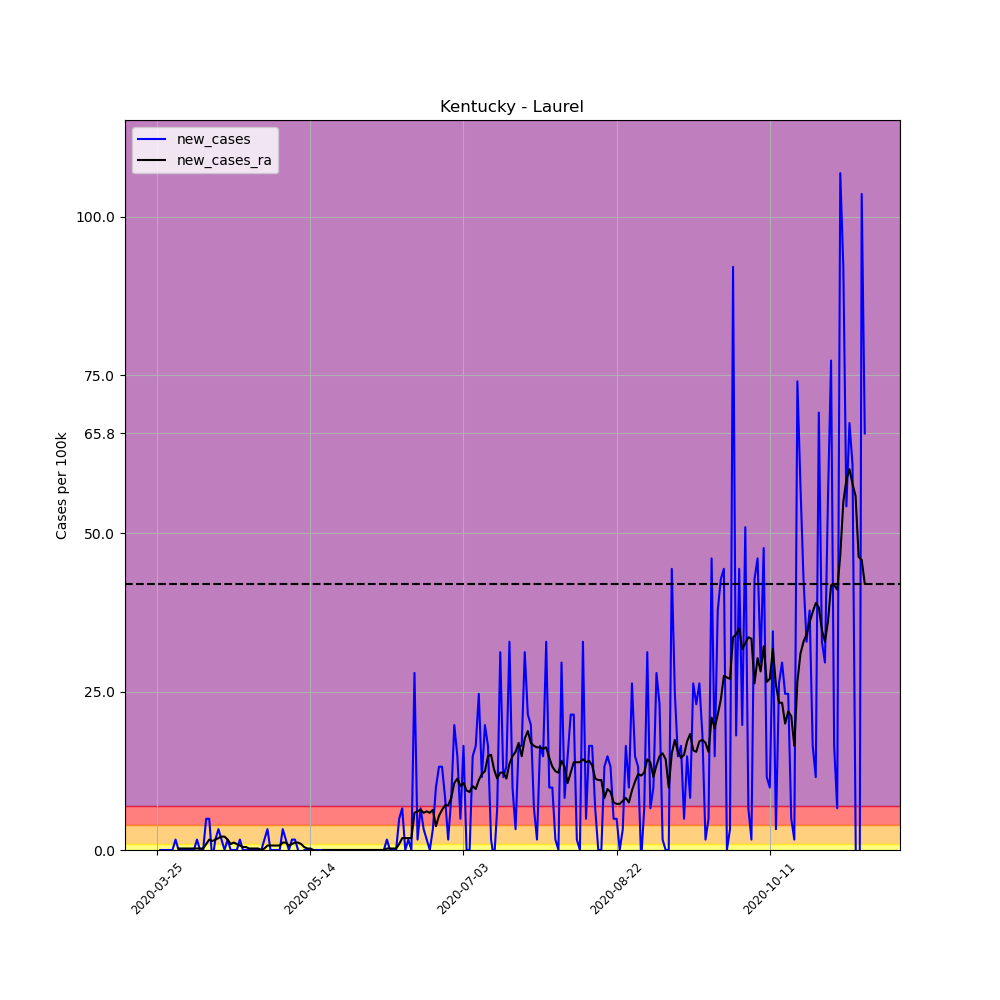

The file beside this chart, header and first rows:
, date, county, state, fips, cases, deaths, COUNTY, STNAME, CTYNAME, POPESTIMATE2019, per_100k, per_100k_ra, new_cases, new_cases_ra
329411, 2020-03-25, Laurel, Kentucky, 21125, 1, 0, 125, Kentucky, Laurel, 60813, 1.644, , , 
329412, 2020-03-26, Laurel, Kentucky, 21125, 1, 0, 125, Kentucky, Laurel, 60813, 1.644, , 0.0, 
329413, 2020-03-27, Laurel, Kentucky, 21125, 1, 0, 125, Kentucky, Laurel, 60813, 1.644, , 0.0, 
329414, 2020-03-28, Laurel, Kentucky, 21125, 1, 0, 125, Kentucky, Laurel, 60813, 1.644, , 0.0, 
329415, 2020-03-29, Laurel, Kentucky, 21125, 1, 0, 125, Kentucky, Laurel, 60813, 1.644, , 0.0, 
329416, 2020-03-30, Laurel, Kentucky, 21125, 1, 0, 125, Kentucky, Laurel, 60813, 1.644, , 0.0, 
329417, 2020-03-31, Laurel, Kentucky, 21125, 2, 0, 125, Kentucky, Laurel, 60813, 3.289, 1.879, 1.644, 
329418, 2020-04-01, Laurel, Kentucky, 21125, 2, 0, 125, Kentucky, Laurel, 60813, 3.289, 2.114, 0.0, 0.2349
329419, 2020-04-02, Laurel, Kentucky, 21125, 2, 0, 125, Kentucky, Laurel, 60813, 3.289, 2.349, 0.0, 0.2349
329420, 2020-04-03, Laurel, Kentucky, 21125, 2, 0, 125, Kentucky, Laurel, 60813, 3.289, 2.584, 0.0, 0.2349
329421, 2020-04-04, Laurel, Kentucky, 21125, 2, 0, 125, Kentucky, Laurel, 60813, 3.289, 2.819, 0.0, 0.2349
329422, 2020-04-05, Laurel, Kentucky, 21125, 2, 0, 125, Kentucky, Laurel, 60813, 3.289, 3.054, 0.0, 0.2349
329423, 2020-04-06, Laurel, Kentucky, 21125, 2, 0, 125, Kentucky, Laurel, 60813, 3.289, 3.289, 0.0, 0.2349
329424, 2020-04-07, Laurel, Kentucky, 21125, 3, 0, 125, Kentucky, Laurel, 60813, 4.933, 3.524, 1.644, 0.2349
329425, 2020-04-08, Laurel, Kentucky, 21125, 3, 0, 125, Kentucky, Laurel, 60813, 4.933, 3.759, 0.0, 0.2349
329426, 2020-04-09, Laurel, Kentucky, 21125, 3, 0, 125, Kentucky, Laurel, 60813, 4.933, 3.994, 0.0, 0.2349
329427, 2020-04-10, Laurel, Kentucky, 21125, 6, 0, 125, Kentucky, Laurel, 60813, 9.866, 4.933, 4.933, 0.9396
329428, 2020-04-11, Laurel, Kentucky, 21125, 9, 0, 125, Kentucky, Laurel, 60813, 14.8, 6.578, 4.933, 1.644
329429, 2020-04-12, Laurel, Kentucky, 21125, 8, 0, 125, Kentucky, Laurel, 60813, 13.16, 7.987, -1.644, 1.409
329430, 2020-04-13, Laurel, Kentucky, 21125, 9, 2, 125, Kentucky, Laurel, 60813, 14.8, 9.631, 1.644, 1.644
329431, 2020-04-14, Laurel, Kentucky, 21125, 11, 2, 125, Kentucky, Laurel, 60813, 18.09, 11.51, 3.289, 1.879
329432, 2020-04-15, Laurel, Kentucky, 21125, 12, 2, 125, Kentucky, Laurel, 60813, 19.73, 13.62, 1.644, 2.114
329433, 2020-04-16, Laurel, Kentucky, 21125, 12, 2, 125, Kentucky, Laurel, 60813, 19.73, 15.74, 0.0, 2.114
329434, 2020-04-17, Laurel, Kentucky, 21125, 13, 2, 125, Kentucky, Laurel, 60813, 21.38, 17.38, 1.644, 1.644
329435, 2020-04-18, Laurel, Kentucky, 21125, 13, 2, 125, Kentucky, Laurel, 60813, 21.38, 18.32, 0.0, 0.9396
329436, 2020-04-19, Laurel, Kentucky, 21125, 13, 2, 125, Kentucky, Laurel, 60813, 21.38, 19.5, 0.0, 1.175
329437, 2020-04-20, Laurel, Kentucky, 21125, 13, 2, 125, Kentucky, Laurel, 60813, 21.38, 20.44, 0.0, 0.9396
329438, 2020-04-21, Laurel, Kentucky, 21125, 14, 2, 125, Kentucky, Laurel, 60813, 23.02, 21.14, 1.644, 0.7047
329439, 2020-04-22, Laurel, Kentucky, 21125, 14, 2, 125, Kentucky, Laurel, 60813, 23.02, 21.61, 0.0, 0.4698
329440, 2020-04-23, Laurel, Kentucky, 21125, 14, 2, 125, Kentucky, Laurel, 60813, 23.02, 22.08, 0.0, 0.4698
329441, 2020-04-24, Laurel, Kentucky, 21125, 14, 2, 125, Kentucky, Laurel, 60813, 23.02, 22.32, 0.0, 0.2349
329442, 2020-04-25, Laurel, Kentucky, 21125, 14, 2, 125, Kentucky, Laurel, 60813, 23.02, 22.55, 0.0, 0.2349
329443, 2020-04-26, Laurel, Kentucky, 21125, 14, 2, 125, Kentucky, Laurel, 60813, 23.02, 22.79, 0.0, 0.2349
329444, 2020-04-27, Laurel, Kentucky, 21125, 14, 2, 125, Kentucky, Laurel, 60813, 23.02, 23.02, 0.0, 0.2349
329445, 2020-04-28, Laurel, Kentucky, 21125, 14, 2, 125, Kentucky, Laurel, 60813, 23.02, 23.02, 0.0, 0.0
329446, 2020-04-29, Laurel, Kentucky, 21125, 15, 2, 125, Kentucky, Laurel, 60813, 24.67, 23.26, 1.644, 0.2349
329447, 2020-04-30, Laurel, Kentucky, 21125, 17, 2, 125, Kentucky, Laurel, 60813, 27.95, 23.96, 3.289, 0.7047
329448, 2020-05-01, Laurel, Kentucky, 21125, 17, 2, 125, Kentucky, Laurel, 60813, 27.95, 24.67, 0.0, 0.7047
329449, 2020-05-02, Laurel, Kentucky, 21125, 17, 2, 125, Kentucky, Laurel, 60813, 27.95, 25.37, 0.0, 0.7047
329450, 2020-05-03, Laurel, Kentucky, 21125, 17, 2, 125, Kentucky, Laurel, 60813, 27.95, 26.08, 0.0, 0.7047
329451, 2020-05-04, Laurel, Kentucky, 21125, 17, 2, 125, Kentucky, Laurel, 60813, 27.95, 26.78, 0.0, 0.7047
329452, 2020-05-05, Laurel, Kentucky, 21125, 19, 2, 125, Kentucky, Laurel, 60813, 31.24, 27.95, 3.289, 1.175
329453, 2020-05-06, Laurel, Kentucky, 21125, 20, 2, 125, Kentucky, Laurel, 60813, 32.89, 29.13, 1.644, 1.175
329454, 2020-05-07, Laurel, Kentucky, 21125, 20, 2, 125, Kentucky, Laurel, 60813, 32.89, 29.83, 0.0, 0.7047
329455, 2020-05-08, Laurel, Kentucky, 21125, 21, 2, 125, Kentucky, Laurel, 60813, 34.53, 30.77, 1.644, 0.9396
329456, 2020-05-09, Laurel, Kentucky, 21125, 22, 2, 125, Kentucky, Laurel, 60813, 36.18, 31.95, 1.644, 1.175
329457, 2020-05-10, Laurel, Kentucky, 21125, 22, 2, 125, Kentucky, Laurel, 60813, 36.18, 33.12, 0.0, 1.175
329458, 2020-05-11, Laurel, Kentucky, 21125, 21, 2, 125, Kentucky, Laurel, 60813, 34.53, 34.06, -1.644, 0.9396
329459, 2020-05-12, Laurel, Kentucky, 21125, 21, 2, 125, Kentucky, Laurel, 60813, 34.53, 34.53, 0.0, 0.4698
329460, 2020-05-13, Laurel, Kentucky, 21125, 21, 2, 125, Kentucky, Laurel, 60813, 34.53, 34.77, 0.0, 0.2349
329461, 2020-05-14, Laurel, Kentucky, 21125, 21, 2, 125, Kentucky, Laurel, 60813, 34.53, 35, 0.0, 0.2349
329462, 2020-05-15, Laurel, Kentucky, 21125, 21, 2, 125, Kentucky, Laurel, 60813, 34.53, 35, 0.0, -2.5376526277146434e-16
329463, 2020-05-16, Laurel, Kentucky, 21125, 21, 2, 125, Kentucky, Laurel, 60813, 34.53, 34.77, 0.0, -0.2349
329464, 2020-05-17, Laurel, Kentucky, 21125, 21, 2, 125, Kentucky, Laurel, 60813, 34.53, 34.53, 0.0, -0.2349
329465, 2020-05-18, Laurel, Kentucky, 21125, 21, 2, 125, Kentucky, Laurel, 60813, 34.53, 34.53, 0.0, 0.0
329466, 2020-05-19, Laurel, Kentucky, 21125, 21, 2, 125, Kentucky, Laurel, 60813, 34.53, 34.53, 0.0, 0.0
329467, 2020-05-20, Laurel, Kentucky, 21125, 21, 2, 125, Kentucky, Laurel, 60813, 34.53, 34.53, 0.0, 0.0
329468, 2020-05-21, Laurel, Kentucky, 21125, 21, 2, 125, Kentucky, Laurel, 60813, 34.53, 34.53, 0.0, 0.0
329469, 2020-05-22, Laurel, Kentucky, 21125, 21, 2, 125, Kentucky, Laurel, 60813, 34.53, 34.53, 0.0, 0.0
329470, 2020-05-23, Laurel, Kentucky, 21125, 21, 2, 125, Kentucky, Laurel, 60813, 34.53, 34.53, 0.0, 0.0
... 172 more rows
